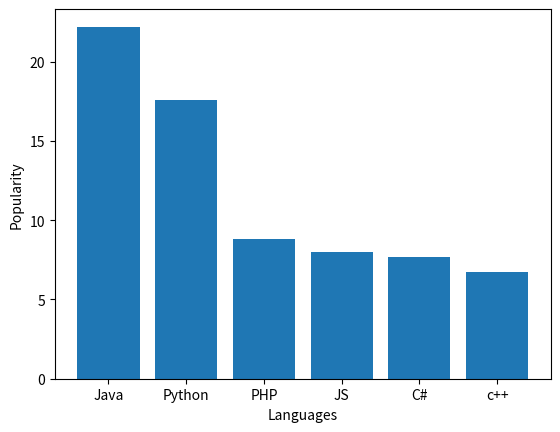

This figure's Python source:
#Write a Python programming to display a bar chart of the popularity of programming Languages.
#Programming languages: Java, Python, PHP, JavaScript, C#, C++
#Popularity: 22.2, 17.6, 8.8, 8, 7.7, 6.7
import matplotlib.pyplot as plt
x=['Java','Python','PHP','JS','C#','c++']
y=[22.2,17.6,8.8,8,7.7,6.7]
plt.bar(x,y)
plt.xlabel("Languages")
plt.ylabel('Popularity')
plt.show()
